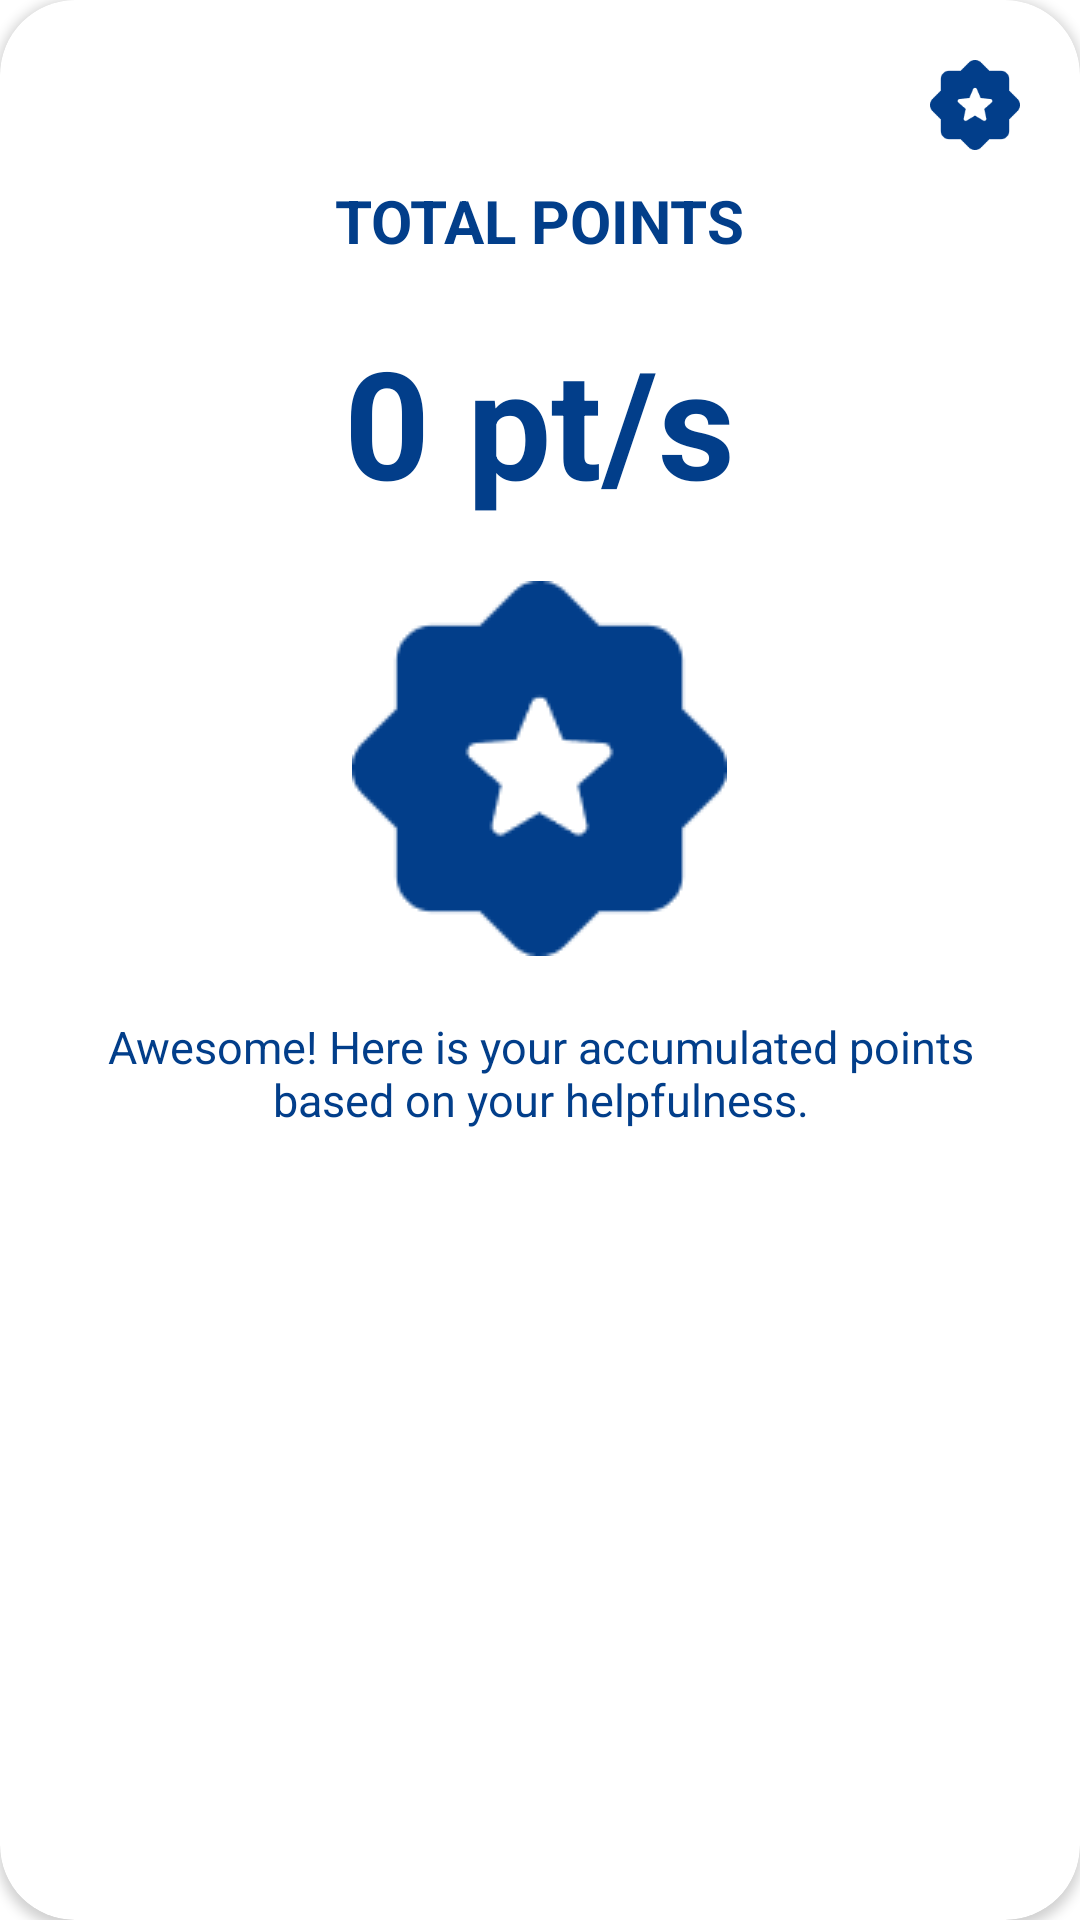

The Android layout XML behind this screen, and the referenced resources:
<!-- AndroidManifest.xml: application theme Theme.CodeFest_CDO -->
<!-- res/layout/show_points_pop.xml -->
<?xml version="1.0" encoding="utf-8"?>
<androidx.cardview.widget.CardView xmlns:android="http://schemas.android.com/apk/res/android"
    android:layout_width="match_parent"
    android:layout_height="match_parent"
    xmlns:app="http://schemas.android.com/apk/res-auto"
    app:cardCornerRadius="25dp"
    android:paddingVertical="20dp"
    android:paddingHorizontal="20dp">


    <LinearLayout
        android:layout_width="match_parent"
        android:layout_height="wrap_content"
        android:gravity="center"
        android:orientation="vertical">

        <ImageView
            android:id="@+id/ivClose"
            android:layout_width="30dp"
            android:layout_height="30dp"
            android:layout_gravity="end"
            android:layout_marginTop="20dp"
            android:layout_marginRight="20dp"
            android:background="@drawable/star"/>

        <TextView
            android:layout_width="wrap_content"
            android:layout_height="wrap_content"
            android:layout_marginLeft="20dp"
            android:layout_marginTop="10dp"
            android:layout_marginRight="20dp"
            android:text="TOTAL POINTS"
            android:textColor="@color/blue"
            android:textSize="20dp"
            android:textStyle="bold" />

        <TextView
            android:id="@+id/tvPoints"
            android:layout_width="wrap_content"
            android:layout_height="wrap_content"
            android:textSize="50dp"
            android:textStyle="bold"
            android:textAlignment="center"
            android:textColor="@color/blue"
            android:layout_marginLeft="20dp"
            android:layout_marginTop="20dp"
            android:layout_marginRight="20dp"
            android:text="0 pt/s"/>

        <ImageView
            android:layout_width="wrap_content"
            android:layout_height="wrap_content"
            android:layout_marginTop="20dp"
            android:background="@drawable/star"/>

        <TextView
            android:layout_width="wrap_content"
            android:layout_height="wrap_content"
            android:textSize="15dp"
            android:textAlignment="center"
            android:textColor="@color/blue"
            android:layout_marginLeft="20dp"
            android:layout_marginTop="20dp"
            android:layout_marginBottom="20dp"
            android:layout_marginRight="20dp"
            android:text="Awesome! Here is your accumulated points based on your helpfulness."/>




    </LinearLayout>

</androidx.cardview.widget.CardView>
<!-- resources referenced by this layout -->
<resources>
  <color name="blue">#023E8A</color>
  <!-- drawable star: png bitmap (drawable, 2292 bytes) -->
  <style name="Theme.CodeFest_CDO" parent="Theme.MaterialComponents.DayNight.NoActionBar">
          
          <item name="colorPrimary">@color/blue</item>
          <item name="colorPrimaryVariant">@color/purple_700</item>
          <item name="colorOnPrimary">@color/white</item>
          
          <item name="colorSecondary">@color/teal_200</item>
          <item name="colorSecondaryVariant">@color/teal_700</item>
          <item name="colorOnSecondary">@color/black</item>
          
          <item name="android:statusBarColor">?attr/colorPrimaryVariant</item>
          
      </style>
  <color name="purple_700">#FF3700B3</color>
  <color name="white">#FFFFFFFF</color>
  <color name="teal_200">#FF03DAC5</color>
  <color name="teal_700">#FF018786</color>
  <color name="black">#FF000000</color>
</resources>
